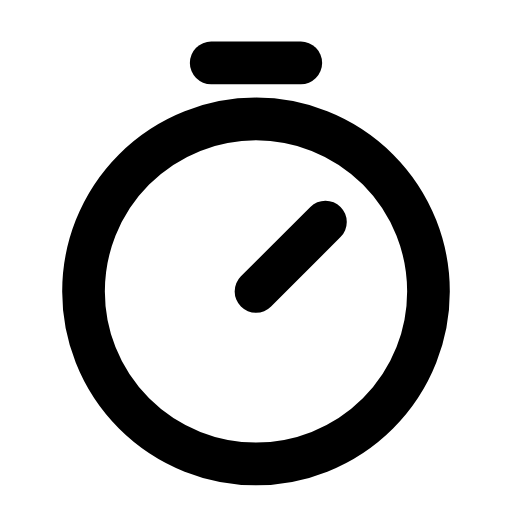
t = 0.00 s
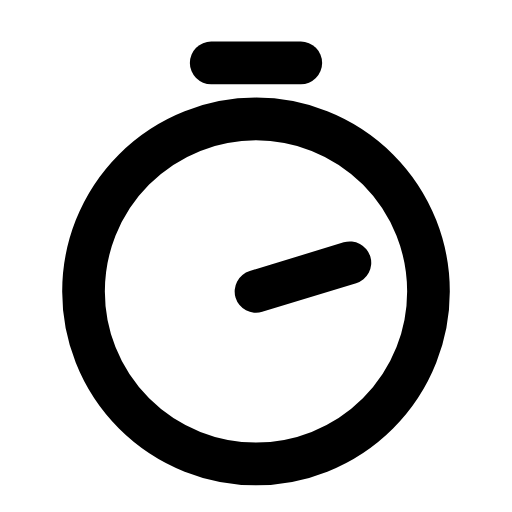
t = 0.28 s
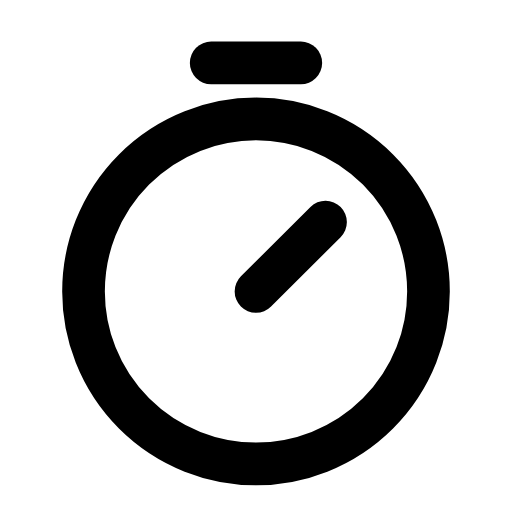
t = 0.56 s
t = 0.83 s: frame unchanged from t = 0.00 s, image omitted
t = 1.12 s: frame unchanged from t = 0.00 s, image omitted
t = 1.42 s: frame unchanged from t = 0.00 s, image omitted

The animated SVG that drew these frames (rendered in a browser with its animation timeline set to each time). Animation: 1 SMIL element (animateTransform=1); one cycle of 1.70 s, repeats indefinitely.

<svg xmlns="http://www.w3.org/2000/svg" width="24" height="24" viewBox="0 0 24 24" fill="none"><g transform="translate(-0.6 -0.619) scale(1.05)"><line stroke="currentColor" stroke-width="1.905" stroke-linecap="round" stroke-linejoin="round" fill="none" x1="10" y1="3.4" x2="14" y2="3.4"></line><circle stroke="currentColor" stroke-width="1.905" stroke-linecap="round" stroke-linejoin="round" fill="none" cx="12" cy="13.6" r="7.7"></circle><g><animateTransform attributeName="transform" type="rotate" values="0 12 13.6;0 12 13.6;34 12 13.6;0 12 13.6;0 12 13.6;0 12 13.6;0 12 13.6;34 12 13.6;0 12 13.6;0 12 13.6;0 12 13.6" keyTimes="0;0.135;0.2475;0.36;0.45;0.6;0.66;0.735;0.81;0.9;1" dur="1.7s" repeatCount="indefinite" calcMode="spline" keySplines="0.16 1 0.3 1;0.16 1 0.3 1;0.16 1 0.3 1;0.16 1 0.3 1;0.16 1 0.3 1;0.16 1 0.3 1;0.16 1 0.3 1;0.16 1 0.3 1;0.16 1 0.3 1;0.16 1 0.3 1"/><line stroke="currentColor" stroke-width="1.905" stroke-linecap="round" stroke-linejoin="round" fill="none" x1="12" y1="13.6" x2="15.1" y2="10.5"></line></g></g></svg>
